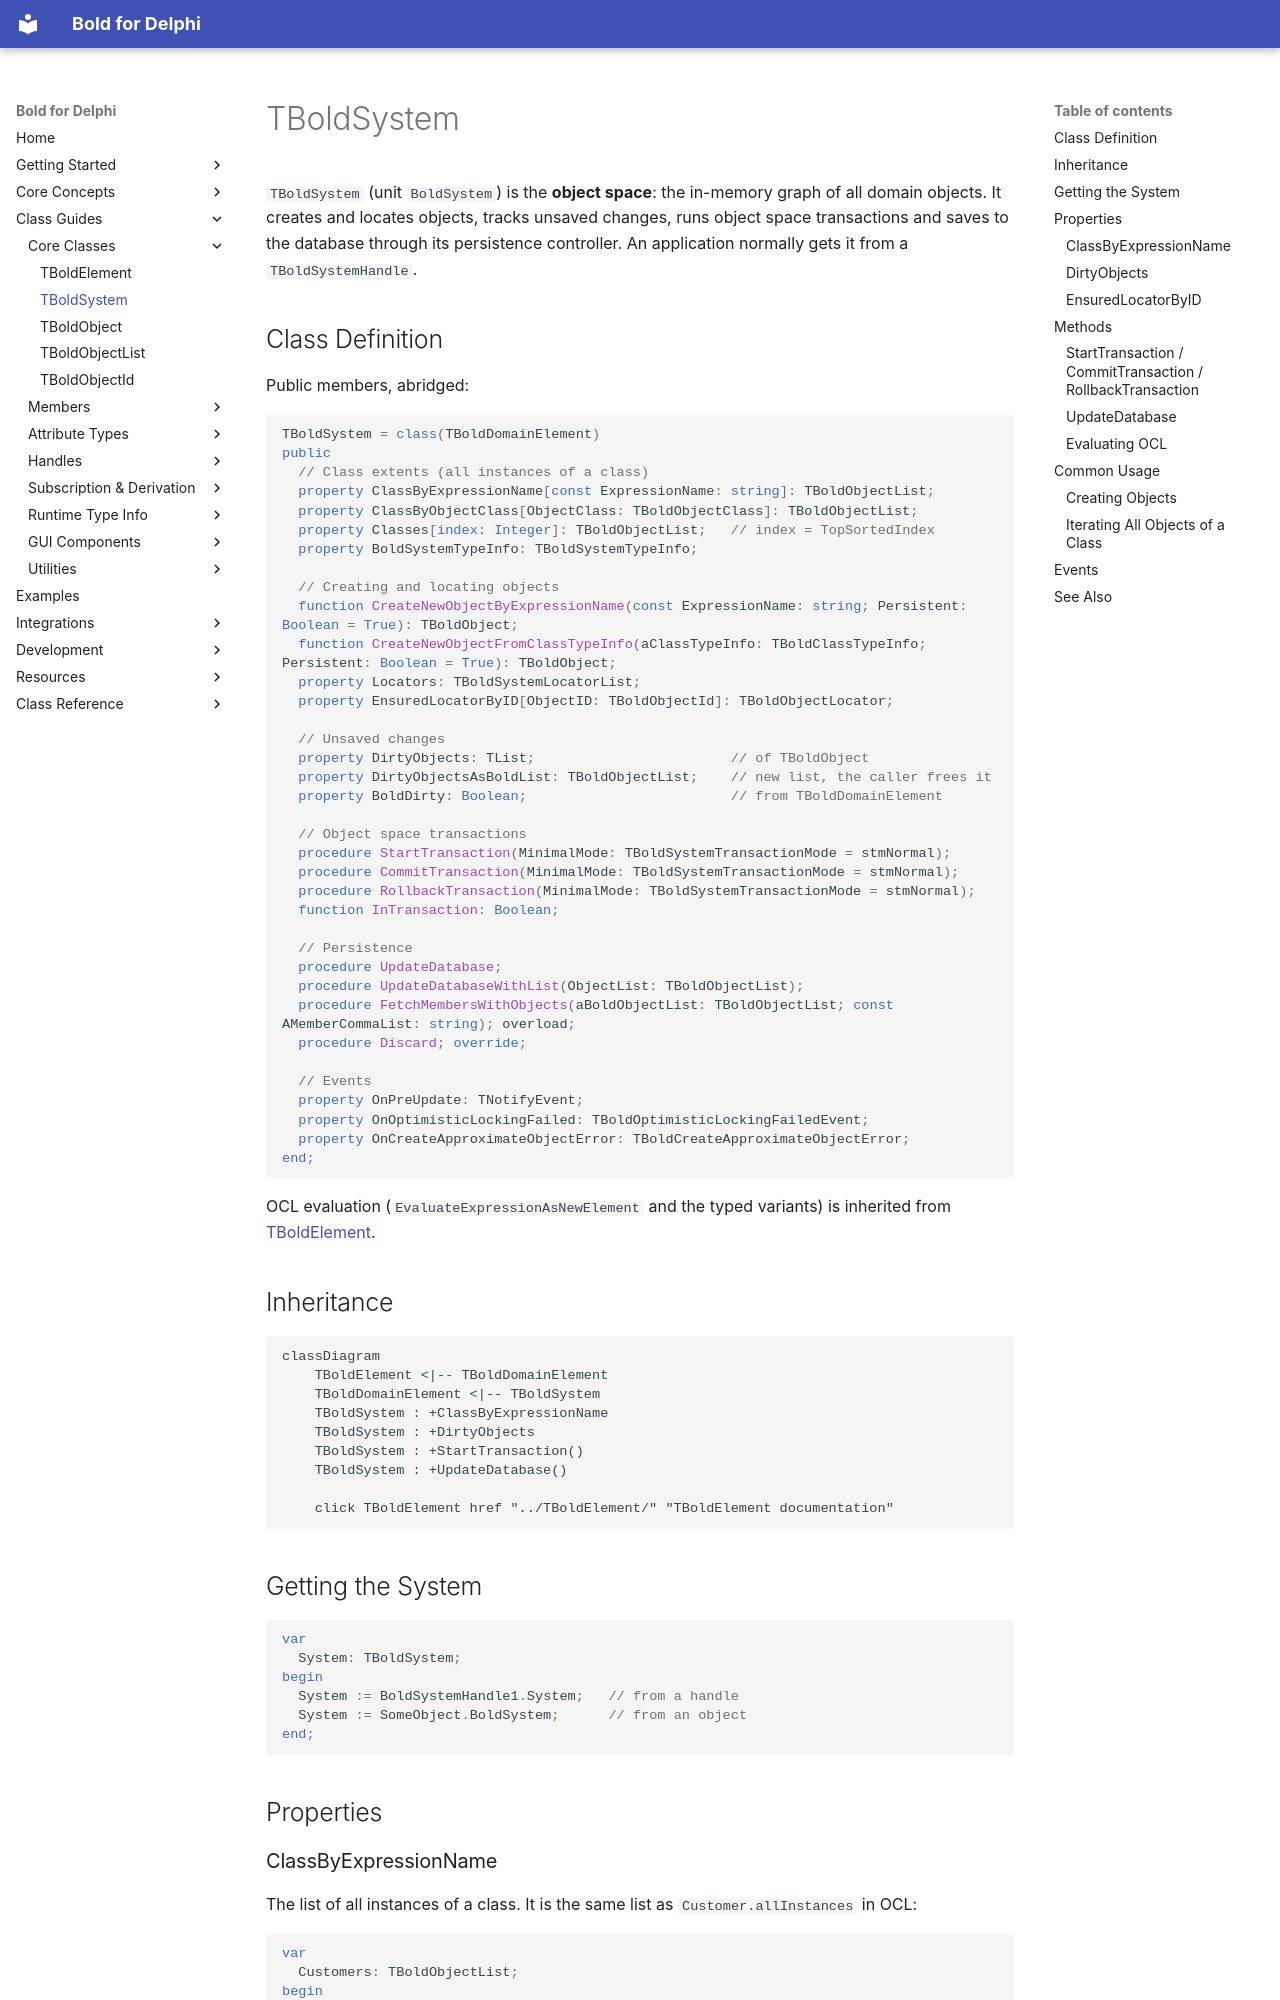

repository: bero/BoldForDelphi · page: classes/TBoldSystem/index.html · generator: mkdocs

# TBoldSystem

`TBoldSystem` (unit `BoldSystem`) is the **object space**: the in-memory graph of all domain objects. It creates and locates objects, tracks unsaved changes, runs object space transactions and saves to the database through its persistence controller. An application normally gets it from a `TBoldSystemHandle`.

## Class Definition

Public members, abridged:

```pascal
TBoldSystem = class(TBoldDomainElement)
public
  // Class extents (all instances of a class)
  property ClassByExpressionName[const ExpressionName: string]: TBoldObjectList;
  property ClassByObjectClass[ObjectClass: TBoldObjectClass]: TBoldObjectList;
  property Classes[index: Integer]: TBoldObjectList;   // index = TopSortedIndex
  property BoldSystemTypeInfo: TBoldSystemTypeInfo;

  // Creating and locating objects
  function CreateNewObjectByExpressionName(const ExpressionName: string; Persistent: Boolean = True): TBoldObject;
  function CreateNewObjectFromClassTypeInfo(aClassTypeInfo: TBoldClassTypeInfo; Persistent: Boolean = True): TBoldObject;
  property Locators: TBoldSystemLocatorList;
  property EnsuredLocatorByID[ObjectID: TBoldObjectId]: TBoldObjectLocator;

  // Unsaved changes
  property DirtyObjects: TList;                        // of TBoldObject
  property DirtyObjectsAsBoldList: TBoldObjectList;    // new list, the caller frees it
  property BoldDirty: Boolean;                         // from TBoldDomainElement

  // Object space transactions
  procedure StartTransaction(MinimalMode: TBoldSystemTransactionMode = stmNormal);
  procedure CommitTransaction(MinimalMode: TBoldSystemTransactionMode = stmNormal);
  procedure RollbackTransaction(MinimalMode: TBoldSystemTransactionMode = stmNormal);
  function InTransaction: Boolean;

  // Persistence
  procedure UpdateDatabase;
  procedure UpdateDatabaseWithList(ObjectList: TBoldObjectList);
  procedure FetchMembersWithObjects(aBoldObjectList: TBoldObjectList; const AMemberCommaList: string); overload;
  procedure Discard; override;

  // Events
  property OnPreUpdate: TNotifyEvent;
  property OnOptimisticLockingFailed: TBoldOptimisticLockingFailedEvent;
  property OnCreateApproximateObjectError: TBoldCreateApproximateObjectError;
end;
```

OCL evaluation (`EvaluateExpressionAsNewElement` and the typed variants) is inherited from [TBoldElement](TBoldElement.md).
